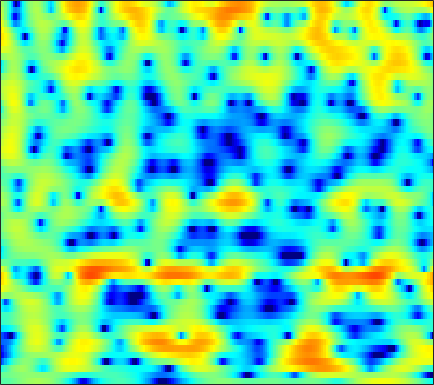

The file beside this chart, header and first rows:
-1.7111, -1.7499, -1.7295, -1.6232, -1.4816, -1.2374, -0.93165, -0.67635, -0.32501, 0.031544, 0.36917, 0.60648, 0.88796, 1.1292, 1.2719, 1.4203, 1.5107, 1.5338, 1.5241, 1.4338, 1.2858, 1.1345, 0.86486, 0.52577
-1.254, -1.123, -0.9361, -0.7348, -0.5753, -0.3645, -0.1672, -0.02854, 0.1387, 0.2783, 0.3889, 0.4493, 0.4977, 0.5217, 0.5204, 0.5019, 0.4696, 0.443, 0.4084, 0.3747, 0.3528, 0.3324, 0.3062, 0.2572
-4.297, -3.593, -2.625, -1.698, -1.065, -0.3265, 0.2779, 0.6308, 0.9728, 1.168, 1.188, 1.081, 0.7605, 0.2143, -0.3583, -1.358, -2.656, -3.792, -5.34, -6.315, -5.935, -4.841, -3.031, -1.31
-13.16, -10.9, -8.432, -6.404, -5.117, -3.649, -2.435, -1.678, -0.8552, -0.2374, 0.1759, 0.3337, 0.3626, 0.1785, -0.102, -0.6614, -1.403, -2.025, -2.768, -3.169, -2.952, -2.375, -1.283, -0.05613
-17.02, -15.26, -12.84, -10.48, -8.884, -6.967, -5.301, -4.207, -2.948, -1.878, -1.012, -0.4838, 0.06931, 0.4717, 0.6868, 0.8581, 0.9372, 0.9551, 0.9604, 0.9581, 0.9907, 1.044, 1.158, 1.335
-15.25, -13.83, -11.78, -9.735, -8.278, -6.474, -4.806, -3.623, -2.213, -0.9421, 0.1605, 0.8775, 1.669, 2.287, 2.645, 2.971, 3.13, 3.135, 2.991, 2.676, 2.2, 1.725, 0.9381, 0.01116
-11.66, -11.55, -11.25, -10.68, -9.947, -8.528, -6.745, -5.269, -3.312, -1.512, 0.07446, 1.09, 2.239, 3.133, 3.629, 4.074, 4.283, 4.28, 4.058, 3.565, 2.787, 1.989, 0.6005, -1.242
-12.49, -12.93, -14.46, -17.56, -21.34, -19.6, -12.9, -9.304, -5.709, -2.998, -0.8973, 0.366, 1.717, 2.743, 3.303, 3.801, 4.034, 4.035, 3.839, 3.404, 2.759, 2.148, 1.19, 0.1278
-6.522, -6.277, -5.978, -5.632, -5.271, -4.548, -3.56, -2.688, -1.439, -0.2107, 0.9212, 1.67, 2.519, 3.171, 3.527, 3.82, 3.903, 3.821, 3.523, 3.004, 2.256, 1.53, 0.3289, -1.18
-3.151, -2.985, -2.711, -2.354, -2.029, -1.52, -0.9459, -0.4771, 0.1709, 0.8171, 1.422, 1.832, 2.293, 2.637, 2.806, 2.917, 2.874, 2.736, 2.408, 1.909, 1.238, 0.6197, -0.3643, -1.544
-2.772, -2.828, -2.764, -2.514, -2.226, -1.706, -1.096, -0.6116, 0.03221, 0.6362, 1.171, 1.519, 1.892, 2.148, 2.258, 2.296, 2.21, 2.068, 1.768, 1.355, 0.8414, 0.4076, -0.2191, -0.8616
-4.803, -5.779, -6.487, -6.08, -5.165, -3.652, -2.162, -1.163, -0.0255, 0.8982, 1.615, 2.03, 2.435, 2.687, 2.775, 2.763, 2.603, 2.401, 2.013, 1.51, 0.8934, 0.3785, -0.3549, -1.081
-5.175, -8.326, -12.85, -10.46, -7.04, -3.696, -1.399, -0.127, 1.154, 2.075, 2.725, 3.067, 3.353, 3.475, 3.473, 3.35, 3.092, 2.796, 2.266, 1.563, 0.6517, -0.2041, -1.62, -3.413
1.775, 1.165, 0.61, 0.436, 0.5133, 0.8184, 1.211, 1.484, 1.769, 1.939, 2.005, 1.984, 1.873, 1.687, 1.5, 1.23, 0.9376, 0.6853, 0.2967, -0.2147, -0.888, -1.555, -2.715, -4.306
4.753, 4.309, 3.713, 3.131, 2.71, 2.177, 1.669, 1.282, 0.7522, 0.1712, -0.5101, -1.056, -1.816, -2.6, -3.117, -3.655, -3.903, -3.886, -3.634, -3.283, -2.932, -2.73, -2.571, -2.528
6.531, 5.901, 4.929, 3.829, 2.976, 1.808, 0.6549, -0.1414, -1.163, -2.188, -3.377, -4.485, -6.359, -8.722, -10.84, -13.81, -14.75, -13.14, -10.05, -7.183, -4.875, -3.483, -2.028, -0.9762
7.113, 6.199, 4.632, 2.595, 0.6824, -2.333, -5.244, -6.41, -6.272, -5.691, -5.727, -6.387, -8.21, -11.16, -13.97, -18.33, -20.52, -18.73, -13.62, -8.797, -4.884, -2.592, -0.2789, 1.355
3.929, 3.211, 1.863, -0.05474, -1.934, -5.104, -8.44, -9.395, -7.955, -6.373, -5.638, -5.631, -6.297, -7.642, -8.973, -11.09, -12.21, -11.54, -8.817, -5.707, -2.939, -1.201, 0.6696, 2.087
-0.8831, -0.7965, -0.8593, -1.118, -1.407, -1.863, -2.242, -2.419, -2.509, -2.478, -2.472, -2.51, -2.646, -2.861, -3.008, -3.079, -2.951, -2.667, -2.046, -1.231, -0.326, 0.3446, 1.158, 1.83
-5.718, -4.388, -3.05, -2.082, -1.559, -1.055, -0.6998, -0.5054, -0.3111, -0.1644, -0.05888, -0.01482, 0.02838, 0.05553, 0.0738, 0.133, 0.2266, 0.3328, 0.5238, 0.7533, 0.9811, 1.136, 1.295, 1.379
-6.304, -4.803, -3.18, -1.932, -1.192, -0.4048, 0.1892, 0.5311, 0.8819, 1.119, 1.275, 1.348, 1.396, 1.411, 1.399, 1.364, 1.328, 1.297, 1.25, 1.188, 1.098, 0.9974, 0.7986, 0.4982
-3.267, -2.503, -1.525, -0.6572, -0.08815, 0.559, 1.065, 1.358, 1.642, 1.813, 1.879, 1.873, 1.789, 1.641, 1.507, 1.3, 1.082, 0.9255, 0.7174, 0.523, 0.3272, 0.1614, -0.1153, -0.5032
-1.234, -0.6672, 0.05029, 0.7005, 1.131, 1.599, 1.953, 2.139, 2.267, 2.272, 2.142, 1.958, 1.607, 1.139, 0.7316, 0.1486, -0.4289, -0.8123, -1.182, -1.364, -1.378, -1.326, -1.251, -1.249
-0.3928, 0.2584, 1.014, 1.643, 2.023, 2.409, 2.66, 2.755, 2.758, 2.6, 2.274, 1.898, 1.206, 0.2606, -0.6501, -2.149, -3.926, -5.294, -6.576, -6.471, -5.224, -4.1, -2.775, -1.782
-0.6658, 0.1522, 0.9899, 1.6, 1.922, 2.215, 2.367, 2.399, 2.352, 2.183, 1.875, 1.52, 0.8221, -0.205, -1.28, -3.261, -6.2, -9.495, -15.52, -13.4, -8.096, -5.488, -3.115, -1.531
-1.025, -0.3419, 0.2613, 0.5335, 0.5769, 0.4718, 0.281, 0.1534, 0.08557, 0.1509, 0.2781, 0.356, 0.3466, 0.1263, -0.1916, -0.8166, -1.589, -2.145, -2.635, -2.64, -2.211, -1.72, -1.01, -0.3388
0.05593, 0.2831, 0.2223, -0.2959, -0.9964, -2.373, -4.125, -5.367, -5.945, -4.726, -2.829, -1.523, -0.1454, 0.7969, 1.26, 1.587, 1.658, 1.603, 1.377, 1.057, 0.6711, 0.3554, -0.05023, -0.3277
1.639, 1.533, 0.9893, -0.0295, -1.2, -3.411, -6.721, -10.14, -12.75, -8.296, -4.195, -1.971, 0.1991, 1.751, 2.572, 3.297, 3.636, 3.635, 3.317, 2.582, 1.364, 0.05175, -2.377, -5.635
1.262, 1.04, 0.4568, -0.4307, -1.268, -2.493, -3.675, -4.282, -4.529, -3.931, -2.707, -1.578, -0.05975, 1.294, 2.133, 2.967, 3.446, 3.546, 3.348, 2.716, 1.577, 0.352, -1.824, -4.405
-0.09624, -0.3643, -0.9956, -2.014, -3.025, -4.779, -6.931, -8.629, -9.993, -8.853, -6.232, -4.283, -2.026, -0.2405, 0.8246, 1.901, 2.62, 2.945, 3.092, 2.959, 2.58, 2.176, 1.552, 0.9602
-1.424, -1.518, -1.948, -2.771, -3.713, -5.504, -8.106, -10.68, -13.65, -11.44, -7.5, -5.125, -2.69, -0.868, 0.1863, 1.263, 2.024, 2.425, 2.751, 2.874, 2.842, 2.731, 2.502, 2.21
-2.37, -1.992, -1.77, -1.833, -2.057, -2.508, -3.036, -3.363, -3.503, -3.208, -2.527, -1.877, -0.9672, -0.1186, 0.4469, 1.08, 1.573, 1.847, 2.108, 2.241, 2.254, 2.192, 2.022, 1.762
-2.068, -1.286, -0.5513, -0.1188, 0.06183, 0.1485, 0.133, 0.08733, 0.03803, 0.02353, 0.0622, 0.1246, 0.2459, 0.3853, 0.5025, 0.6714, 0.8502, 0.9713, 1.111, 1.197, 1.199, 1.134, 0.949, 0.6365
0.1594, 0.8588, 1.569, 2.038, 2.253, 2.367, 2.318, 2.186, 1.889, 1.484, 0.9906, 0.5808, 0.02788, -0.484, -0.7874, -1.032, -1.06, -0.9565, -0.7199, -0.4722, -0.289, -0.2443, -0.347, -0.6782
2.624, 3.111, 3.62, 3.954, 4.069, 4.041, 3.785, 3.44, 2.763, 1.827, 0.6132, -0.4885, -2.217, -4.115, -5.461, -6.579, -6.43, -5.657, -4.384, -3.238, -2.381, -1.962, -1.726, -1.871
3.35, 3.856, 4.378, 4.696, 4.781, 4.672, 4.286, 3.796, 2.865, 1.557, -0.1965, -1.866, -4.762, -8.846, -13.47, -25.25, -16.67, -12.02, -8.467, -6.157, -4.584, -3.744, -3.023, -2.736
2.408, 3.188, 3.965, 4.438, 4.604, 4.557, 4.213, 3.746, 2.835, 1.573, -0.05158, -1.518, -3.762, -6.208, -7.977, -9.816, -10.63, -10.48, -9.463, -7.902, -6.263, -5.146, -3.938, -3.117
1.386, 2.351, 3.308, 3.926, 4.183, 4.265, 4.049, 3.696, 2.951, 1.906, 0.5478, -0.6861, -2.627, -4.968, -7.057, -10.53, -15.41, -19.63, -16.8, -11.57, -8.055, -6.157, -4.284, -2.972
0.8688, 1.661, 2.515, 3.137, 3.439, 3.629, 3.558, 3.337, 2.821, 2.05, 1.019, 0.077, -1.407, -3.187, -4.712, -6.969, -9.187, -10.22, -9.83, -8.084, -6.145, -4.88, -3.494, -2.423
-0.05194, 0.6361, 1.459, 2.143, 2.528, 2.846, 2.937, 2.852, 2.55, 2.042, 1.349, 0.7336, -0.1842, -1.156, -1.878, -2.751, -3.408, -3.699, -3.768, -3.554, -3.127, -2.762, -2.299, -1.903
-1.809, -0.79, 0.4734, 1.511, 2.107, 2.643, 2.895, 2.897, 2.678, 2.241, 1.649, 1.141, 0.4326, -0.2158, -0.6353, -1.066, -1.335, -1.452, -1.506, -1.475, -1.44, -1.431, -1.489, -1.66
-4.343, -1.997, 0.3492, 1.979, 2.834, 3.553, 3.827, 3.775, 3.376, 2.644, 1.643, 0.7771, -0.3627, -1.25, -1.603, -1.644, -1.363, -1.073, -0.7324, -0.5004, -0.4581, -0.5588, -0.8856, -1.484
-2.11, -0.1033, 1.988, 3.467, 4.217, 4.779, 4.852, 4.598, 3.825, 2.494, 0.488, -1.591, -5.369, -10.02, -10.65, -7.076, -4.14, -2.689, -1.481, -0.8947, -0.711, -0.8015, -1.166, -1.779
1.117, 2.022, 3.091, 3.916, 4.329, 4.58, 4.467, 4.113, 3.266, 1.951, 0.1041, -1.652, -4.412, -6.947, -7.474, -6.279, -4.699, -3.862, -3.226, -3.151, -3.482, -3.899, -4.501, -4.894
1.898, 2.489, 3.147, 3.635, 3.865, 3.962, 3.807, 3.512, 2.885, 2.021, 0.9633, 0.1042, -1.015, -1.962, -2.487, -2.955, -3.3, -3.593, -4.221, -5.261, -7.05, -9.059, -12.96, -15.75
1.528, 2.012, 2.577, 3.003, 3.208, 3.302, 3.163, 2.918, 2.402, 1.685, 0.8304, 0.1391, -0.784, -1.599, -2.119, -2.667, -3.116, -3.434, -4.002, -4.856, -6.106, -7.34, -9.099, -9.703
-0.3567, 0.2432, 1.062, 1.743, 2.108, 2.359, 2.309, 2.068, 1.47, 0.5612, -0.6272, -1.676, -3.169, -4.49, -5.123, -5.292, -4.845, -4.369, -3.753, -3.332, -3.043, -2.882, -2.592, -2.105
-5.452, -3.462, -1.32, 0.1814, 0.932, 1.491, 1.597, 1.375, 0.688, -0.4685, -2.213, -4.032, -7.489, -13.29, -20.27, -14.45, -8.747, -6.23, -3.951, -2.399, -1.303, -0.6584, 0.05767, 0.7097
-6.332, -3.868, -1.494, 0.05609, 0.7935, 1.319, 1.413, 1.209, 0.6277, -0.3088, -1.62, -2.827, -4.647, -6.425, -7.163, -6.728, -5.192, -3.922, -2.434, -1.229, -0.3113, 0.2364, 0.7876, 1.198
0.49, 0.7986, 1.274, 1.661, 1.813, 1.817, 1.587, 1.297, 0.7672, 0.09527, -0.6209, -1.152, -1.752, -2.139, -2.227, -2.081, -1.665, -1.271, -0.7261, -0.2463, 0.08931, 0.237, 0.274, 0.1251
4.014, 3.83, 3.548, 3.183, 2.842, 2.28, 1.582, 0.9972, 0.1491, -0.6717, -1.351, -1.701, -1.921, -1.811, -1.576, -1.138, -0.6695, -0.3323, 0.03469, 0.2168, 0.1804, -0.03834, -0.5863, -1.475
5.914, 5.493, 4.816, 3.99, 3.278, 2.178, 0.8863, -0.2475, -1.968, -3.84, -5.576, -6.302, -5.987, -4.622, -3.428, -1.966, -0.8144, -0.1575, 0.4173, 0.648, 0.5275, 0.1846, -0.6489, -1.942
6.519, 5.898, 4.912, 3.765, 2.78, 1.3, -0.3772, -1.847, -4.241, -7.617, -13.33, -22.2, -14.79, -8.103, -5.18, -2.522, -0.7293, 0.1879, 0.9626, 1.318, 1.261, 0.9829, 0.2487, -0.9143
5.96, 5.092, 3.72, 2.136, 0.8532, -0.8833, -2.483, -3.528, -4.684, -5.557, -6.109, -6.05, -5.174, -3.652, -2.388, -0.8177, 0.4512, 1.163, 1.81, 2.112, 2.086, 1.855, 1.305, 0.4325
4.636, 3.434, 1.436, -1.078, -3.302, -6.619, -9.638, -10.28, -8.925, -6.979, -5.229, -4.068, -2.614, -1.296, -0.3847, 0.6424, 1.445, 1.889, 2.259, 2.364, 2.263, 2.049, 1.659, 1.198
3.313, 1.955, -0.3233, -3.2, -5.88, -10.34, -15.43, -15.97, -12.01, -8.438, -5.681, -4.009, -2.191, -0.7029, 0.1815, 1.061, 1.61, 1.812, 1.796, 1.494, 0.9686, 0.5256, -0.0234, -0.2626
2.705, 1.543, -0.3799, -2.765, -4.758, -7.448, -9.741, -10.44, -9.579, -7.496, -5.077, -3.411, -1.51, -0.0351, 0.779, 1.523, 1.849, 1.804, 1.324, 0.3086, -1.397, -3.206, -6.299, -8.069
1.521, 0.7713, -0.6654, -2.689, -4.721, -8.491, -15.03, -26.53, -15.26, -8.812, -5.115, -3.173, -1.253, 0.08093, 0.7898, 1.375, 1.569, 1.448, 0.9305, -0.07878, -1.668, -3.33, -5.943, -7.198
